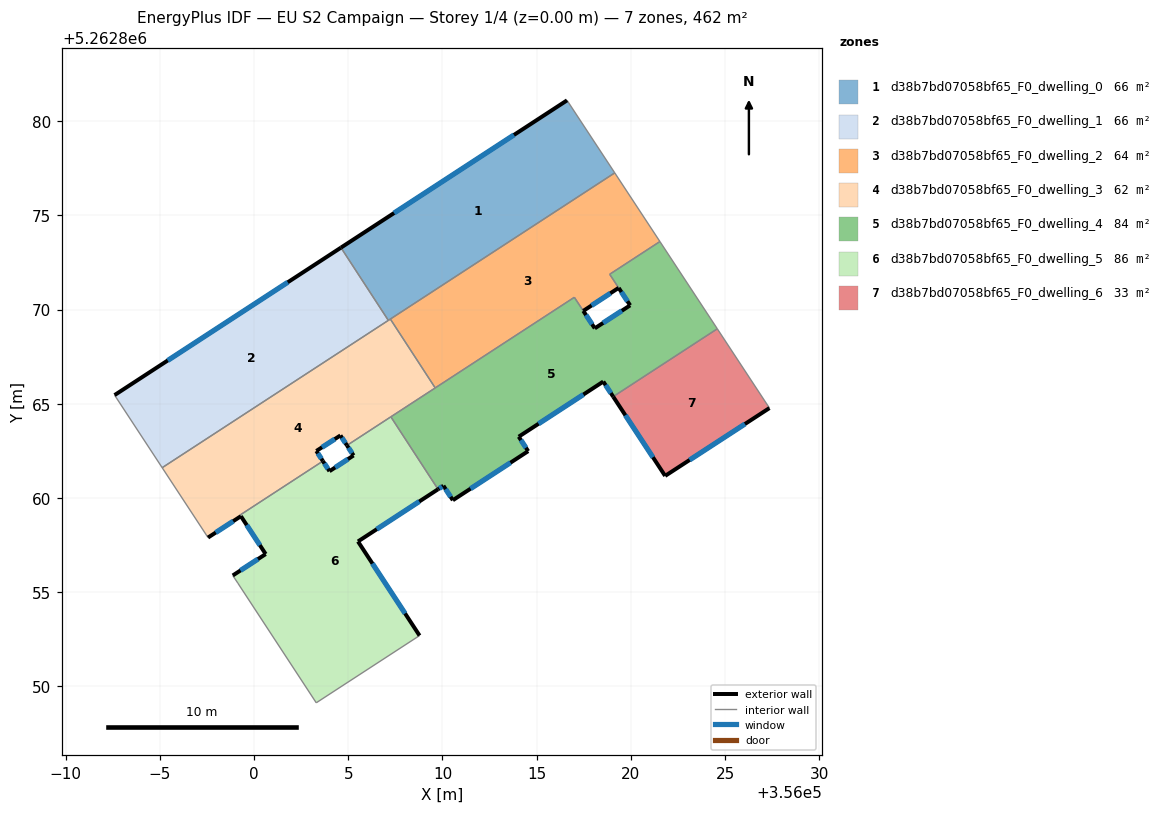
=== STOREY PLAN SPEC (per zone: floor XY polygon, exterior-wall plan segments, windows/doors) ===
zone 1: d38b7bd07058bf65_F0_dwelling_0  (66.0 m²)
  floor: (356016.61, 5262881.10) (356019.15, 5262877.25) (356007.13, 5262869.42) (356004.61, 5262873.29)
  exterior wall: (356016.61, 5262881.10) – (356004.61, 5262873.29)  [14.3 m]
    window: (356013.80, 5262879.27) – (356007.43, 5262875.12)  [12.1 m²]
  interior walls: 4
zone 2: d38b7bd07058bf65_F0_dwelling_1  (66.0 m²)
  floor: (356004.61, 5262873.29) (356007.13, 5262869.42) (355995.12, 5262861.61) (355992.60, 5262865.46)
  exterior wall: (356004.61, 5262873.29) – (355992.60, 5262865.46)  [14.3 m]
    window: (356001.79, 5262871.45) – (355995.42, 5262867.30)  [12.1 m²]
  interior walls: 3
zone 3: d38b7bd07058bf65_F0_dwelling_2  (64.0 m²)
  floor: (356019.15, 5262877.25) (356021.54, 5262873.61) (356018.88, 5262871.87) (356019.35, 5262871.15) (356017.47, 5262869.93) (356017.00, 5262870.65) (356009.62, 5262865.84) (356007.23, 5262869.49)
  exterior wall: (356017.47, 5262869.93) – (356019.35, 5262871.15)  [2.2 m]
    window: (356017.92, 5262870.21) – (356018.91, 5262870.86)  [1.9 m²]
  interior walls: 7
zone 4: d38b7bd07058bf65_F0_dwelling_3  (62.2 m²)
  floor: (356007.23, 5262869.49) (356009.62, 5262865.84) (356004.93, 5262862.79) (356004.59, 5262863.32) (356003.31, 5262862.49) (356003.66, 5262861.96) (355999.26, 5262859.09) (355999.30, 5262859.03) (355997.56, 5262857.90) (355995.12, 5262861.61)
  exterior wall: (356004.59, 5262863.32) – (356004.93, 5262862.79)  [0.6 m]
    window: (356004.67, 5262863.19) – (356004.85, 5262862.91)  [0.5 m²]
  exterior wall: (356003.31, 5262862.49) – (356004.59, 5262863.32)  [1.5 m]
    window: (356003.61, 5262862.69) – (356004.29, 5262863.12)  [1.3 m²]
  exterior wall: (356003.66, 5262861.96) – (356003.31, 5262862.49)  [0.6 m]
    window: (356003.57, 5262862.08) – (356003.39, 5262862.37)  [0.5 m²]
  exterior wall: (355997.56, 5262857.90) – (355999.30, 5262859.03)  [2.1 m]
    window: (355997.97, 5262858.16) – (355998.89, 5262858.77)  [1.8 m²]
  interior walls: 8
zone 5: d38b7bd07058bf65_F0_dwelling_4  (84.5 m²)
  floor: (356021.54, 5262873.61) (356024.59, 5262868.98) (356019.06, 5262865.38) (356018.54, 5262866.18) (356014.05, 5262863.25) (356014.55, 5262862.48) (356010.55, 5262859.88) (356010.05, 5262860.65) (356009.77, 5262860.46) (356007.26, 5262864.30) (356017.00, 5262870.65) (356018.09, 5262869.00) (356019.96, 5262870.22) (356019.35, 5262871.14) (356018.88, 5262871.87)
  exterior wall: (356014.05, 5262863.25) – (356018.54, 5262866.18)  [5.4 m]
    window: (356015.10, 5262863.94) – (356017.48, 5262865.49)  [4.5 m²]
  exterior wall: (356014.55, 5262862.48) – (356014.05, 5262863.25)  [0.9 m]
    window: (356014.43, 5262862.66) – (356014.17, 5262863.07)  [0.8 m²]
  exterior wall: (356010.55, 5262859.88) – (356014.55, 5262862.48)  [4.8 m]
    window: (356011.49, 5262860.49) – (356013.61, 5262861.87)  [4.0 m²]
  exterior wall: (356010.05, 5262860.65) – (356010.55, 5262859.88)  [0.9 m]
    window: (356010.17, 5262860.47) – (356010.43, 5262860.06)  [0.8 m²]
  exterior wall: (356009.77, 5262860.46) – (356010.05, 5262860.65)  [0.3 m]
    window: (356009.83, 5262860.50) – (356009.98, 5262860.60)  [0.3 m²]
  exterior wall: (356019.96, 5262870.22) – (356018.09, 5262869.00)  [2.2 m]
    window: (356019.52, 5262869.94) – (356018.53, 5262869.29)  [1.9 m²]
  exterior wall: (356019.35, 5262871.14) – (356019.96, 5262870.22)  [1.1 m]
    window: (356019.50, 5262870.93) – (356019.82, 5262870.44)  [0.9 m²]
  exterior wall: (356018.54, 5262866.18) – (356019.06, 5262865.38)  [1.0 m]
    window: (356018.66, 5262865.99) – (356018.94, 5262865.56)  [0.8 m²]
  exterior wall: (356018.09, 5262869.00) – (356017.47, 5262869.93)  [1.1 m]
    window: (356017.94, 5262869.22) – (356017.62, 5262869.71)  [0.9 m²]
  interior walls: 8
zone 6: d38b7bd07058bf65_F0_dwelling_5  (86.3 m²)
  floor: (356007.26, 5262864.30) (356009.77, 5262860.46) (356005.52, 5262857.69) (356008.78, 5262852.70) (356003.30, 5262849.13) (355999.14, 5262855.48) (355998.87, 5262855.88) (356000.62, 5262857.02) (355999.30, 5262859.03) (355999.26, 5262859.09) (356003.66, 5262861.96) (356004.00, 5262861.42) (356005.28, 5262862.25) (356004.93, 5262862.79)
  exterior wall: (356004.93, 5262862.79) – (356005.28, 5262862.25)  [0.6 m]
    window: (356005.02, 5262862.66) – (356005.20, 5262862.38)  [0.5 m²]
  exterior wall: (356005.52, 5262857.69) – (356009.77, 5262860.46)  [5.1 m]
    window: (356006.51, 5262858.34) – (356008.77, 5262859.81)  [4.3 m²]
  exterior wall: (356008.78, 5262852.70) – (356005.52, 5262857.69)  [6.0 m]
    window: (356008.02, 5262853.87) – (356006.28, 5262856.52)  [5.0 m²]
  exterior wall: (356000.62, 5262857.02) – (355998.87, 5262855.88)  [2.1 m]
    window: (356000.21, 5262856.75) – (355999.28, 5262856.15)  [1.8 m²]
  exterior wall: (355999.30, 5262859.03) – (356000.62, 5262857.02)  [2.4 m]
    window: (355999.61, 5262858.56) – (356000.31, 5262857.49)  [2.0 m²]
  exterior wall: (356004.00, 5262861.42) – (356003.66, 5262861.96)  [0.6 m]
    window: (356003.92, 5262861.55) – (356003.74, 5262861.83)  [0.5 m²]
  exterior wall: (356005.28, 5262862.25) – (356004.00, 5262861.42)  [1.5 m]
    window: (356004.98, 5262862.06) – (356004.30, 5262861.62)  [1.3 m²]
  interior walls: 7
zone 7: d38b7bd07058bf65_F0_dwelling_6  (33.2 m²)
  floor: (356024.59, 5262868.98) (356027.35, 5262864.77) (356021.82, 5262861.17) (356019.06, 5262865.38)
  exterior wall: (356021.82, 5262861.17) – (356027.35, 5262864.77)  [6.6 m]
    window: (356023.12, 5262862.02) – (356026.06, 5262863.92)  [5.6 m²]
  exterior wall: (356019.06, 5262865.38) – (356021.82, 5262861.17)  [5.0 m]
    window: (356019.71, 5262864.39) – (356021.17, 5262862.16)  [4.2 m²]
  interior walls: 2

=== DERIVED (storey summary) ===
Building: EU S2 Campaign
Storey: 1 of 4  (floor level z = 0.00 m)
Storey gross floor area: 462.2 m²
Zones on this storey: 7
  - d38b7bd07058bf65_F0_dwelling_0: floor 66.0 m²; exterior wall 14.3 m (43.0 m²); 1 window(s) 12.1 m²; WWR 28.1%
  - d38b7bd07058bf65_F0_dwelling_1: floor 66.0 m²; exterior wall 14.3 m (43.0 m²); 1 window(s) 12.1 m²; WWR 28.1%
  - d38b7bd07058bf65_F0_dwelling_2: floor 64.0 m²; exterior wall 2.2 m (6.7 m²); 1 window(s) 1.9 m²; WWR 28.1%
  - d38b7bd07058bf65_F0_dwelling_3: floor 62.2 m²; exterior wall 4.9 m (14.6 m²); 4 window(s) 4.1 m²; WWR 28.1%
  - d38b7bd07058bf65_F0_dwelling_4: floor 84.5 m²; exterior wall 17.7 m (53.1 m²); 9 window(s) 14.9 m²; WWR 28.1%
  - d38b7bd07058bf65_F0_dwelling_5: floor 86.3 m²; exterior wall 18.3 m (55.0 m²); 7 window(s) 15.5 m²; WWR 28.1%
  - d38b7bd07058bf65_F0_dwelling_6: floor 33.2 m²; exterior wall 11.6 m (34.9 m²); 2 window(s) 9.8 m²; WWR 28.1%
Zone adjacency (shared interzone walls):
  - d38b7bd07058bf65_F0_dwelling_0 ↔ d38b7bd07058bf65_F0_dwelling_1
  - d38b7bd07058bf65_F0_dwelling_0 ↔ d38b7bd07058bf65_F0_dwelling_2
  - d38b7bd07058bf65_F0_dwelling_0 ↔ d38b7bd07058bf65_F0_dwelling_3
  - d38b7bd07058bf65_F0_dwelling_1 ↔ d38b7bd07058bf65_F0_dwelling_3
  - d38b7bd07058bf65_F0_dwelling_2 ↔ d38b7bd07058bf65_F0_dwelling_3
  - d38b7bd07058bf65_F0_dwelling_2 ↔ d38b7bd07058bf65_F0_dwelling_4
  - d38b7bd07058bf65_F0_dwelling_3 ↔ d38b7bd07058bf65_F0_dwelling_4
  - d38b7bd07058bf65_F0_dwelling_3 ↔ d38b7bd07058bf65_F0_dwelling_5
  - d38b7bd07058bf65_F0_dwelling_4 ↔ d38b7bd07058bf65_F0_dwelling_5
  - d38b7bd07058bf65_F0_dwelling_4 ↔ d38b7bd07058bf65_F0_dwelling_6